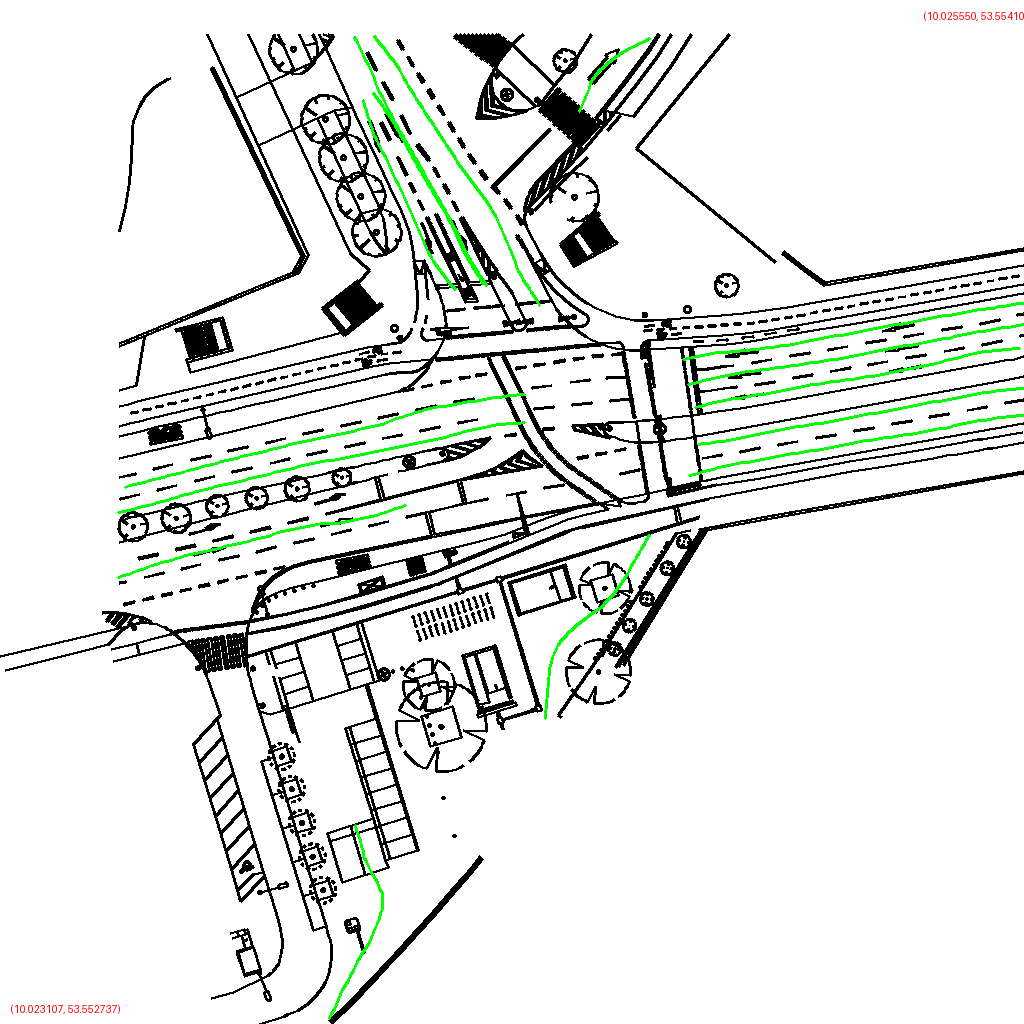

The table this chart was drawn from, first rows:
polygon_id, point_index, geocoordinate
0, 0, (10.025536, 53.553569)
0, 1, (10.025448, 53.553563)
0, 2, (10.025361, 53.553554)
0, 3, (10.025273, 53.553545)
0, 4, (10.025185, 53.553538)
0, 5, (10.025097, 53.553529)
0, 6, (10.025009, 53.553521)
0, 7, (10.024921, 53.553512)
0, 8, (10.024834, 53.553503)
0, 9, (10.024747, 53.553491)
2, 0, (10.025539, 53.553726)
2, 1, (10.025450, 53.553718)
2, 2, (10.025361, 53.553710)
2, 3, (10.025272, 53.553701)
2, 4, (10.025183, 53.553692)
2, 5, (10.025094, 53.553683)
2, 6, (10.025005, 53.553674)
2, 7, (10.024916, 53.553667)
2, 8, (10.024826, 53.553663)
2, 9, (10.024737, 53.553654)
3, 0, (10.024763, 53.553587)
3, 1, (10.024848, 53.553597)
3, 2, (10.024933, 53.553604)
3, 3, (10.025018, 53.553613)
3, 4, (10.025104, 53.553620)
3, 5, (10.025189, 53.553627)
3, 6, (10.025274, 53.553637)
3, 7, (10.025359, 53.553647)
3, 8, (10.025443, 53.553658)
3, 9, (10.025529, 53.553662)
4, 0, (10.024023, 53.554112)
4, 1, (10.024072, 53.554072)
4, 2, (10.024113, 53.554030)
4, 3, (10.024157, 53.553988)
4, 4, (10.024201, 53.553946)
4, 5, (10.024248, 53.553906)
4, 6, (10.024294, 53.553865)
4, 7, (10.024328, 53.553820)
4, 8, (10.024358, 53.553774)
4, 9, (10.024402, 53.553732)
5, 0, (10.024401, 53.553154)
5, 1, (10.024406, 53.553188)
5, 2, (10.024413, 53.553222)
5, 3, (10.024431, 53.553254)
5, 4, (10.024470, 53.553279)
5, 5, (10.024515, 53.553300)
5, 6, (10.024558, 53.553322)
5, 7, (10.024593, 53.553349)
5, 8, (10.024621, 53.553379)
5, 9, (10.024652, 53.553408)
6, 0, (10.025537, 53.553607)
6, 1, (10.025451, 53.553601)
6, 2, (10.025366, 53.553593)
6, 3, (10.025281, 53.553584)
6, 4, (10.025196, 53.553576)
6, 5, (10.025111, 53.553567)
6, 6, (10.025026, 53.553559)
6, 7, (10.024941, 53.553551)
6, 8, (10.024856, 53.553541)
6, 9, (10.024770, 53.553534)
... 90 more rows
